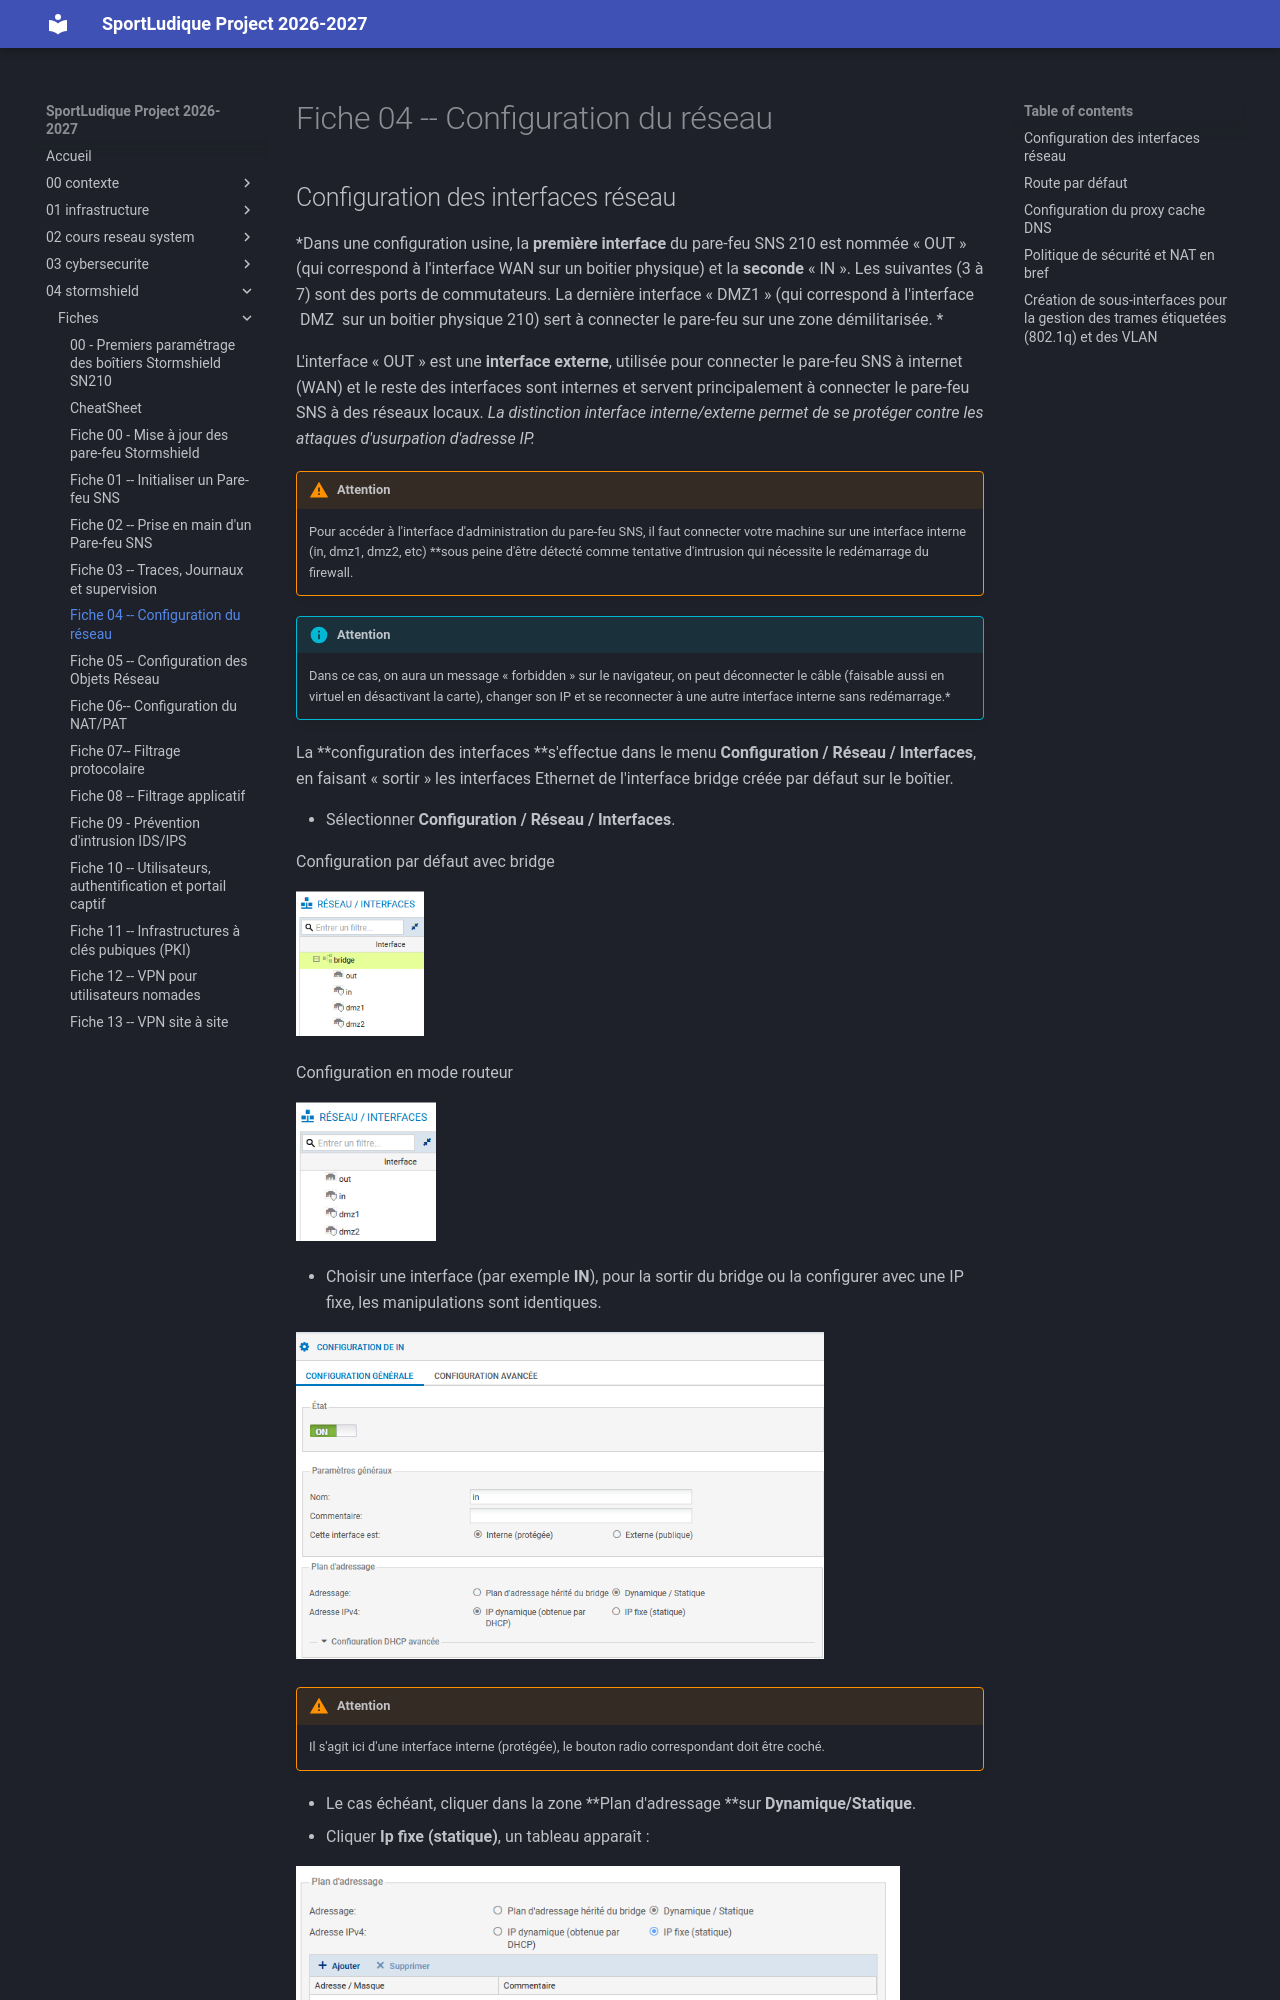

repository: lmeryFulbert/SportLudique2026-2027 · page: 04-stormshield/fiches/fiche04_configurationReseau_SNS/index.html · generator: mkdocs

# Fiche 04 -- Configuration du réseau

## Configuration des interfaces réseau

*Dans une configuration usine, la **première interface** du pare-feu SNS
210 est nommée « OUT » (qui correspond à l'interface WAN sur un boitier
physique) et la **seconde** « IN ». Les suivantes (3 à 7) sont des ports
de commutateurs. La dernière interface « DMZ1 » (qui correspond à
l'interface  DMZ  sur un boitier physique 210) sert à connecter le
pare-feu sur une zone démilitarisée. *

L'interface « OUT » est une **interface externe**, utilisée pour
connecter le pare-feu SNS à internet (WAN) et le reste des interfaces
sont internes et servent principalement à connecter le pare-feu SNS à
des réseaux locaux. *La distinction interface interne/externe permet de
se protéger contre les attaques d'usurpation d'adresse IP.*

!!! Warning  "Attention"
    Pour accéder à l'interface d'administration du
    pare-feu SNS, il faut connecter votre machine sur une interface interne
    (in, dmz1, dmz2, etc) **sous peine d'être détecté comme tentative
    d'intrusion qui nécessite le redémarrage du firewall.

!!! Info  "Attention"
    Dans ce cas, on aura un message « forbidden » sur le navigateur,
    on peut déconnecter le câble (faisable aussi en virtuel en désactivant
    la carte), changer son IP et se reconnecter à une autre interface
    interne sans redémarrage.*

La **configuration des interfaces **s'effectue
dans le menu **Configuration / Réseau / Interfaces**, en faisant
« sortir » les interfaces Ethernet de l'interface bridge créée par
défaut sur le boîtier.

-   Sélectionner **Configuration / Réseau / Interfaces**.

Configuration par défaut avec bridge
  
   ![](../../medias/stormshield/fiches/fiche4_configurationReseau_SNS/Pictures/100000010000008000000092A21F9EFD2B265510.png)
   
Configuration en mode routeur
 
  ![](../../medias/stormshield/fiches/fiche4_configurationReseau_SNS/Pictures/100000010000008D0000008B6F36E6772B8B10AA.png)


-   Choisir une interface (par exemple **IN**), pour la sortir du bridge
    ou la configurer avec une IP fixe, les manipulations sont
    identiques.

![](../../medias/stormshield/fiches/fiche4_configurationReseau_SNS/Pictures/1000000100000211000001483A7A6FA48E54903C.png)

!!! Warning  "Attention"
    Il s'agit ici d'une interface interne (protégée), le bouton radio
    correspondant doit être coché.

-   Le cas échéant, cliquer dans la zone **Plan d'adressage **sur
    **Dynamique/Statique**.
-   Cliquer **Ip** **fixe (statique)**, un tableau apparaît :

![](../../medias/stormshield/fiches/fiche4_configurationReseau_SNS/Pictures/100000010000025D0000009779E66DFBF2E9066D.png)

-   Cliquer **+Ajouter** et dans la zone **Adresse / Masque** et saisir
    **l'adresse IP de l'interface IN **puis le masque en CIDR (**/24 par
    exemple)** ou en notation décimale pointée : 255.255.255.0.

![](../../medias/stormshield/fiches/fiche4_configurationReseau_SNS/Pictures/1000000100000282000000A612BEC6144C29CF6A.png)
